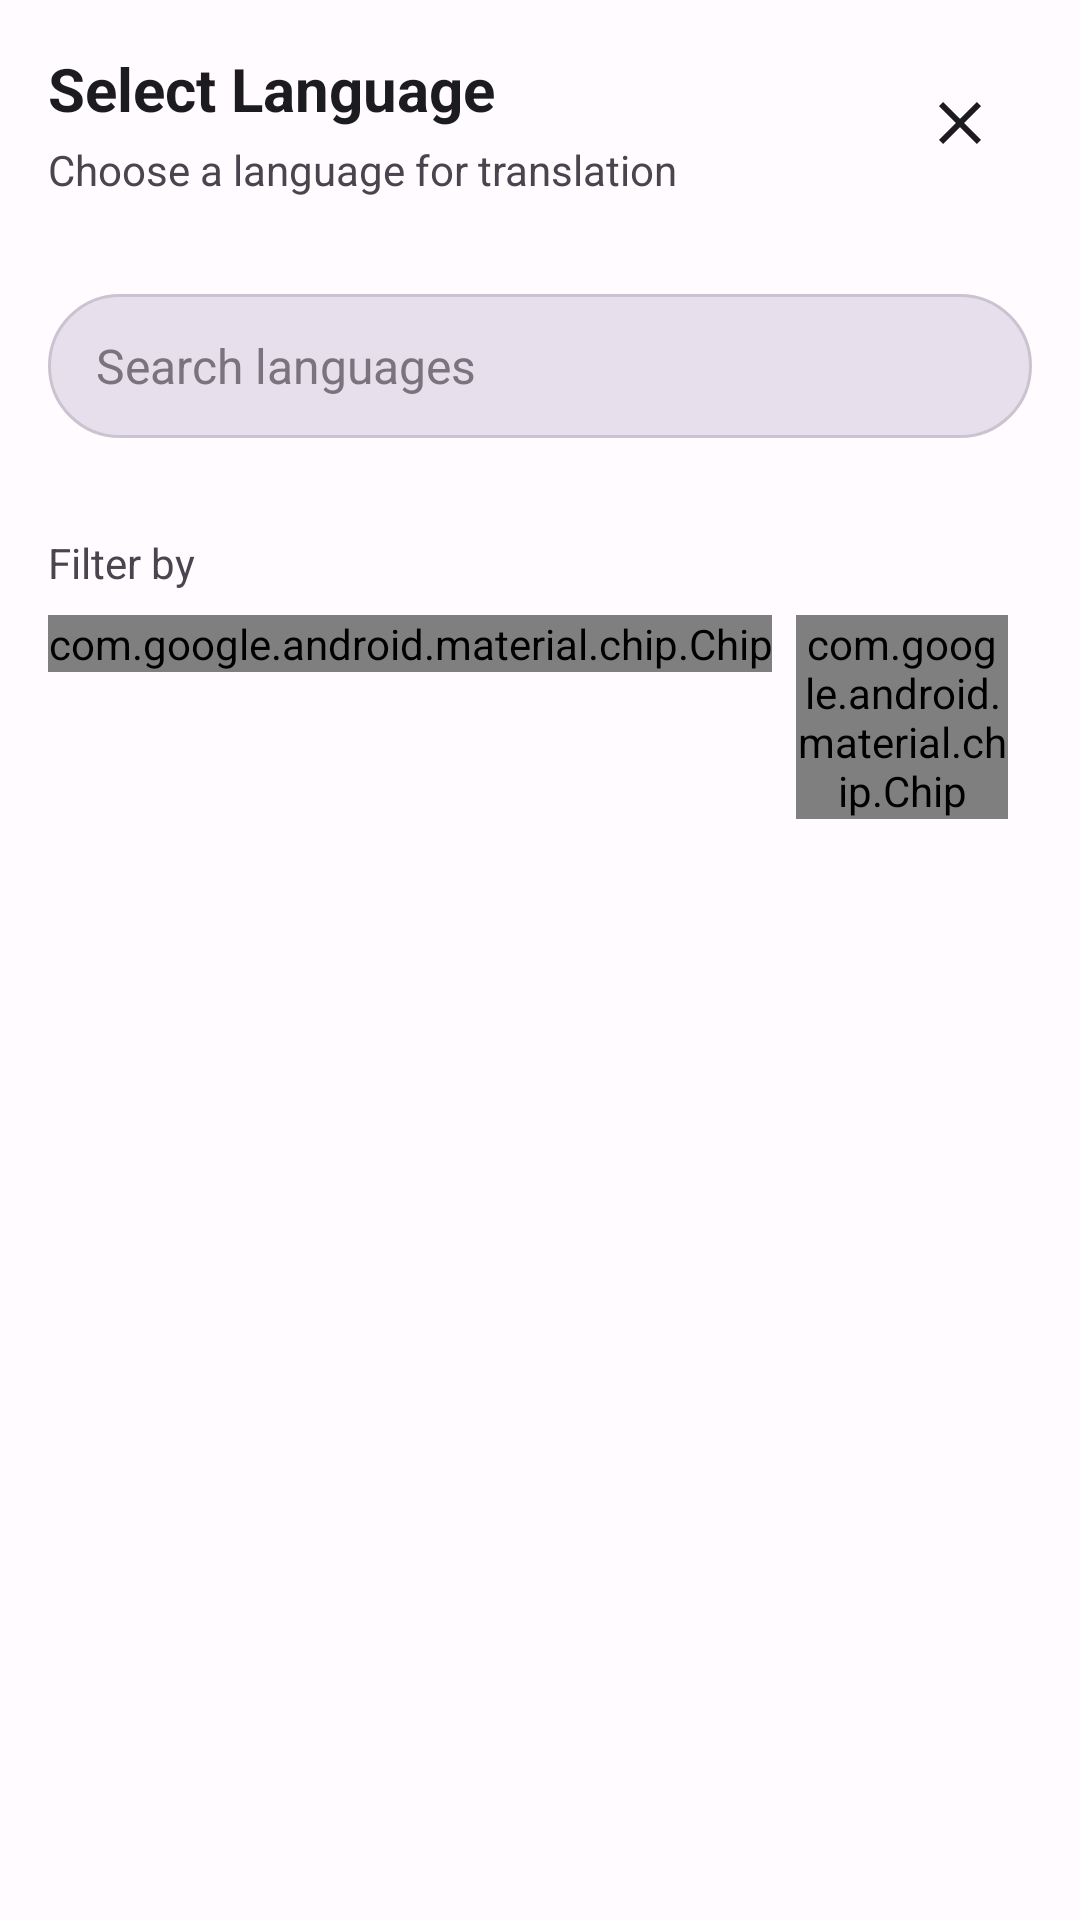

Write the Android layout XML for this screen, with the resource values it uses.
<!-- AndroidManifest.xml: application theme Theme.Gloabtranslate -->
<!-- res/layout/fragment_language_selection.xml -->
<?xml version="1.0" encoding="utf-8"?>
<LinearLayout xmlns:android="http://schemas.android.com/apk/res/android"
    xmlns:app="http://schemas.android.com/apk/res-auto"
    xmlns:tools="http://schemas.android.com/tools"
    android:id="@+id/root_layout"
    android:layout_width="match_parent"
    android:layout_height="match_parent"
    android:orientation="vertical"
    android:background="@color/background_primary">

    
    <LinearLayout
        android:id="@+id/header_container"
        android:layout_width="match_parent"
        android:layout_height="wrap_content"
        android:orientation="horizontal"
        android:padding="16dp"
        android:gravity="center_vertical"
        android:background="@color/surface">

        <LinearLayout
            android:layout_width="0dp"
            android:layout_height="wrap_content"
            android:layout_weight="1"
            android:orientation="vertical">

            <TextView
                android:id="@+id/title_text_view"
                android:layout_width="wrap_content"
                android:layout_height="wrap_content"
                android:text="@string/select_language"
                android:textSize="20sp"
                android:textColor="@color/text_primary"
                android:textStyle="bold"
                tools:text="Select Language" />

            <TextView
                android:id="@+id/subtitle_text_view"
                android:layout_width="wrap_content"
                android:layout_height="wrap_content"
                android:text="@string/choose_language_for_translation"
                android:textSize="14sp"
                android:textColor="@color/text_secondary"
                android:layout_marginTop="4dp"
                tools:text="Choose a language for translation" />

        </LinearLayout>

        <ImageButton
            android:id="@+id/close_button"
            android:layout_width="48dp"
            android:layout_height="48dp"
            android:src="@drawable/ic_close"
            android:background="?attr/selectableItemBackgroundBorderless"
            android:contentDescription="@string/close_language_selection"
            android:scaleType="centerInside" />

    </LinearLayout>

    
    <LinearLayout
        android:id="@+id/search_container"
        android:layout_width="match_parent"
        android:layout_height="wrap_content"
        android:orientation="horizontal"
        android:padding="16dp"
        android:gravity="center_vertical"
        android:background="@color/surface">

        <EditText
            android:id="@+id/search_edit_text"
            android:layout_width="0dp"
            android:layout_height="48dp"
            android:layout_weight="1"
            android:hint="@string/search_languages"
            android:textSize="16sp"
            android:textColor="@color/text_primary"
            android:textColorHint="@color/text_disabled"
            android:background="@drawable/background_search_edit_text"
            android:paddingStart="16dp"
            android:paddingEnd="48dp"
            android:gravity="center_vertical"
            android:inputType="text"
            android:imeOptions="actionSearch"
            android:maxLines="1"
            android:singleLine="true" />

        <ImageButton
            android:id="@+id/clear_search_button"
            android:layout_width="32dp"
            android:layout_height="32dp"
            android:layout_marginStart="8dp"
            android:src="@drawable/ic_clear"
            android:background="?attr/selectableItemBackgroundBorderless"
            android:contentDescription="@string/clear_search"
            android:scaleType="centerInside"
            android:visibility="gone" />

    </LinearLayout>

    
    <LinearLayout
        android:id="@+id/filter_container"
        android:layout_width="match_parent"
        android:layout_height="wrap_content"
        android:orientation="vertical"
        android:padding="16dp"
        android:background="@color/surface">

        <TextView
            android:layout_width="wrap_content"
            android:layout_height="wrap_content"
            android:text="@string/filter_by"
            android:textSize="14sp"
            android:textColor="@color/text_secondary"
            android:layout_marginBottom="8dp"
            tools:text="Filter by" />

        <LinearLayout
            android:id="@+id/filter_chip_group"
            android:layout_width="match_parent"
            android:layout_height="wrap_content"
            android:orientation="horizontal"
            android:gravity="start">

            <com.google.android.material.chip.Chip
                android:id="@+id/all_filter_chip"
                android:layout_width="wrap_content"
                android:layout_height="wrap_content"
                android:layout_marginEnd="8dp"
                android:text="@string/all_languages"
                android:checkable="true"
                android:checked="true"
                style="@style/Widget.Material3.Chip.Filter"
                tools:text="All" />

            <com.google.android.material.chip.Chip
                android:id="@+id/recent_filter_chip"
                android:layout_width="wrap_content"
                android:layout_height="wrap_content"
                android:layout_marginEnd="8dp"
                android:text="@string/recent_languages"
                android:checkable="true"
                style="@style/Widget.Material3.Chip.Filter"
                tools:text="Recent" />

            <com.google.android.material.chip.Chip
                android:id="@+id/favorites_filter_chip"
                android:layout_width="wrap_content"
                android:layout_height="wrap_content"
                android:layout_marginEnd="8dp"
                android:text="@string/favorite_languages"
                android:checkable="true"
                style="@style/Widget.Material3.Chip.Filter"
                tools:text="Favorites" />

            <com.google.android.material.chip.Chip
                android:id="@+id/on_device_filter_chip"
                android:layout_width="wrap_content"
                android:layout_height="wrap_content"
                android:layout_marginEnd="8dp"
                android:text="@string/on_device_languages"
                android:checkable="true"
                style="@style/Widget.Material3.Chip.Filter"
                tools:text="On-device" />

            <com.google.android.material.chip.Chip
                android:id="@+id/cloud_filter_chip"
                android:layout_width="wrap_content"
                android:layout_height="wrap_content"
                android:text="@string/cloud_languages"
                android:checkable="true"
                style="@style/Widget.Material3.Chip.Filter"
                tools:text="Cloud" />

        </LinearLayout>

    </LinearLayout>

    
    <FrameLayout
        android:layout_width="match_parent"
        android:layout_height="0dp"
        android:layout_weight="1">

        
        <ProgressBar
            android:id="@+id/loading_indicator"
            android:layout_width="wrap_content"
            android:layout_height="wrap_content"
            android:layout_gravity="center"
            android:visibility="gone" />

        
        <androidx.recyclerview.widget.RecyclerView
            android:id="@+id/languages_recycler_view"
            android:layout_width="match_parent"
            android:layout_height="match_parent"
            android:padding="8dp"
            android:clipToPadding="false"
            tools:listitem="@layout/item_language_selection"
            tools:itemCount="10" />

        
        <LinearLayout
            android:id="@+id/empty_state_container"
            android:layout_width="match_parent"
            android:layout_height="match_parent"
            android:orientation="vertical"
            android:gravity="center"
            android:padding="32dp"
            android:visibility="gone">

            <ImageView
                android:id="@+id/empty_state_image_view"
                android:layout_width="64dp"
                android:layout_height="64dp"
                android:src="@drawable/ic_language_not_found"
                android:contentDescription="@string/no_languages_found"
                android:alpha="0.6" />

            <TextView
                android:id="@+id/empty_state_text_view"
                android:layout_width="wrap_content"
                android:layout_height="wrap_content"
                android:layout_marginTop="16dp"
                android:text="@string/no_languages_found"
                android:textSize="16sp"
                android:textColor="@color/text_secondary"
                android:gravity="center"
                tools:text="No languages found" />

        </LinearLayout>

    </FrameLayout>

</LinearLayout>
<!-- res/layout/item_language_selection.xml (included above) -->
<?xml version="1.0" encoding="utf-8"?>
<LinearLayout xmlns:android="http://schemas.android.com/apk/res/android"
    xmlns:app="http://schemas.android.com/apk/res-auto"
    xmlns:tools="http://schemas.android.com/tools"
    android:id="@+id/root_layout"
    android:layout_width="match_parent"
    android:layout_height="wrap_content"
    android:orientation="horizontal"
    android:padding="16dp"
    android:gravity="center_vertical"
    android:background="?attr/selectableItemBackground"
    android:minHeight="64dp">

    
    <TextView
        android:id="@+id/flag_text_view"
        android:layout_width="32dp"
        android:layout_height="32dp"
        android:textSize="20sp"
        android:gravity="center"
        android:layout_marginEnd="16dp"
        tools:text="🇺🇸" />

    
    <LinearLayout
        android:layout_width="0dp"
        android:layout_height="wrap_content"
        android:layout_weight="1"
        android:orientation="vertical">

        <TextView
            android:id="@+id/name_text_view"
            android:layout_width="wrap_content"
            android:layout_height="wrap_content"
            android:textSize="16sp"
            android:textColor="@color/text_primary"
            android:textStyle="bold"
            android:maxLines="1"
            android:ellipsize="end"
            tools:text="English" />

        <TextView
            android:id="@+id/native_name_text_view"
            android:layout_width="wrap_content"
            android:layout_height="wrap_content"
            android:textSize="14sp"
            android:textColor="@color/text_secondary"
            android:layout_marginTop="2dp"
            android:maxLines="1"
            android:ellipsize="end"
            tools:text="English" />

    </LinearLayout>

    
    <TextView
        android:id="@+id/code_text_view"
        android:layout_width="wrap_content"
        android:layout_height="wrap_content"
        android:textSize="12sp"
        android:textColor="@color/text_disabled"
        android:background="@drawable/background_language_code"
        android:padding="6dp"
        android:layout_marginEnd="8dp"
        android:minWidth="32dp"
        android:gravity="center"
        tools:text="EN" />

    
    <ImageView
        android:id="@+id/support_indicator"
        android:layout_width="20dp"
        android:layout_height="20dp"
        android:src="@drawable/ic_on_device"
        android:contentDescription="@string/on_device_supported"
        android:layout_marginEnd="8dp"
        android:visibility="gone"
        tools:visibility="visible" />

    
    <ImageView
        android:id="@+id/favorite_indicator"
        android:layout_width="20dp"
        android:layout_height="20dp"
        android:src="@drawable/ic_favorite_filled"
        android:contentDescription="@string/favorite_language"
        android:layout_marginEnd="8dp"
        android:visibility="gone"
        tools:visibility="visible" />

    
    <ImageView
        android:id="@+id/selected_indicator"
        android:layout_width="24dp"
        android:layout_height="24dp"
        android:src="@drawable/ic_check_circle"
        android:contentDescription="@string/selected_language"
        android:visibility="gone"
        tools:visibility="visible" />

</LinearLayout>
<!-- resources referenced by this layout -->
<resources>
  <color name="background_primary">#FFFBFE</color>
  <color name="surface">#FFFBFE</color>
  <color name="text_disabled">#79747E</color>
  <color name="text_primary">#1C1B1F</color>
  <color name="text_secondary">#49454F</color>
  <!-- drawable background_language_code (drawable) -->
  <?xml version="1.0" encoding="utf-8"?>
  <shape xmlns:android="http://schemas.android.com/apk/res/android"
      android:shape="rectangle">
      
      <solid android:color="@color/surface_container_highest" />
      
      <corners android:radius="4dp" />
      
  </shape>
  <!-- drawable background_search_edit_text (drawable) -->
  <?xml version="1.0" encoding="utf-8"?>
  <shape xmlns:android="http://schemas.android.com/apk/res/android"
      android:shape="rectangle">
      
      <solid android:color="@color/surface_variant" />
      
      <corners android:radius="24dp" />
      
      <stroke
          android:width="1dp"
          android:color="@color/outline_variant" />
          
  </shape>
  <!-- drawable ic_clear (drawable) -->
  <?xml version="1.0" encoding="utf-8"?>
  <vector xmlns:android="http://schemas.android.com/apk/res/android"
      android:width="24dp"
      android:height="24dp"
      android:viewportWidth="24"
      android:viewportHeight="24">
      
      <path
          android:fillColor="@color/on_surface_variant"
          android:pathData="M19,6.41L17.59,5 12,10.59 6.41,5 5,6.41 10.59,12 5,17.59 6.41,19 12,13.41 17.59,19 19,17.59 13.41,12z" />
          
  </vector>
  <!-- drawable ic_close (drawable) -->
  <?xml version="1.0" encoding="utf-8"?>
  <vector xmlns:android="http://schemas.android.com/apk/res/android"
      android:width="24dp"
      android:height="24dp"
      android:viewportWidth="24"
      android:viewportHeight="24">
      
      <path
          android:fillColor="@color/on_surface"
          android:pathData="M19,6.41L17.59,5 12,10.59 6.41,5 5,6.41 10.59,12 5,17.59 6.41,19 12,13.41 17.59,19 19,17.59 13.41,12z" />
          
  </vector>
  <!-- drawable ic_on_device (drawable) -->
  <?xml version="1.0" encoding="utf-8"?>
  <vector xmlns:android="http://schemas.android.com/apk/res/android"
      android:width="24dp"
      android:height="24dp"
      android:viewportWidth="24"
      android:viewportHeight="24">
      
      <path
          android:fillColor="@color/primary"
          android:pathData="M17,1.01L7,1c-1.1,0 -1.99,0.9 -1.99,2v18c0,1.1 0.89,2 2,2h10c1.1,0 2,-0.9 2,-2V3c0,-1.1 -0.9,-1.99 -2,-1.99zM17,19H7V5h10v14z" />
          
  </vector>
  <string name="all_languages">All</string>
  <string name="choose_language_for_translation">Choose a language for translation</string>
  <string name="clear_search">Clear search</string>
  <string name="close_language_selection">Close language selection</string>
  <string name="cloud_languages">Cloud</string>
  <string name="favorite_language">Favorite language</string>
  <string name="favorite_languages">Favorites</string>
  <string name="filter_by">Filter by</string>
  <string name="no_languages_found">No languages found</string>
  <string name="on_device_languages">On-device</string>
  <string name="on_device_supported">On-device supported</string>
  <string name="recent_languages">Recent</string>
  <string name="search_languages">Search languages</string>
  <string name="select_language">Select Language</string>
  <string name="selected_language">Selected language</string>
  <color name="surface_container_highest">#F3EDF7</color>
  <color name="surface_variant">#E7E0EC</color>
  <color name="outline_variant">#CAC4D0</color>
  <color name="primary">#6750A4</color>
  <color name="on_surface_variant">#49454F</color>
  <color name="on_surface">#1C1B1F</color>
  <color name="error">#BA1A1A</color>
  <color name="purple_500">#FF6200EE</color>
  <color name="purple_700">#FF3700B3</color>
  <color name="white">#FFFFFFFF</color>
  <color name="teal_200">#FF03DAC5</color>
  <color name="teal_700">#FF018786</color>
  <color name="black">#FF000000</color>
</resources>
